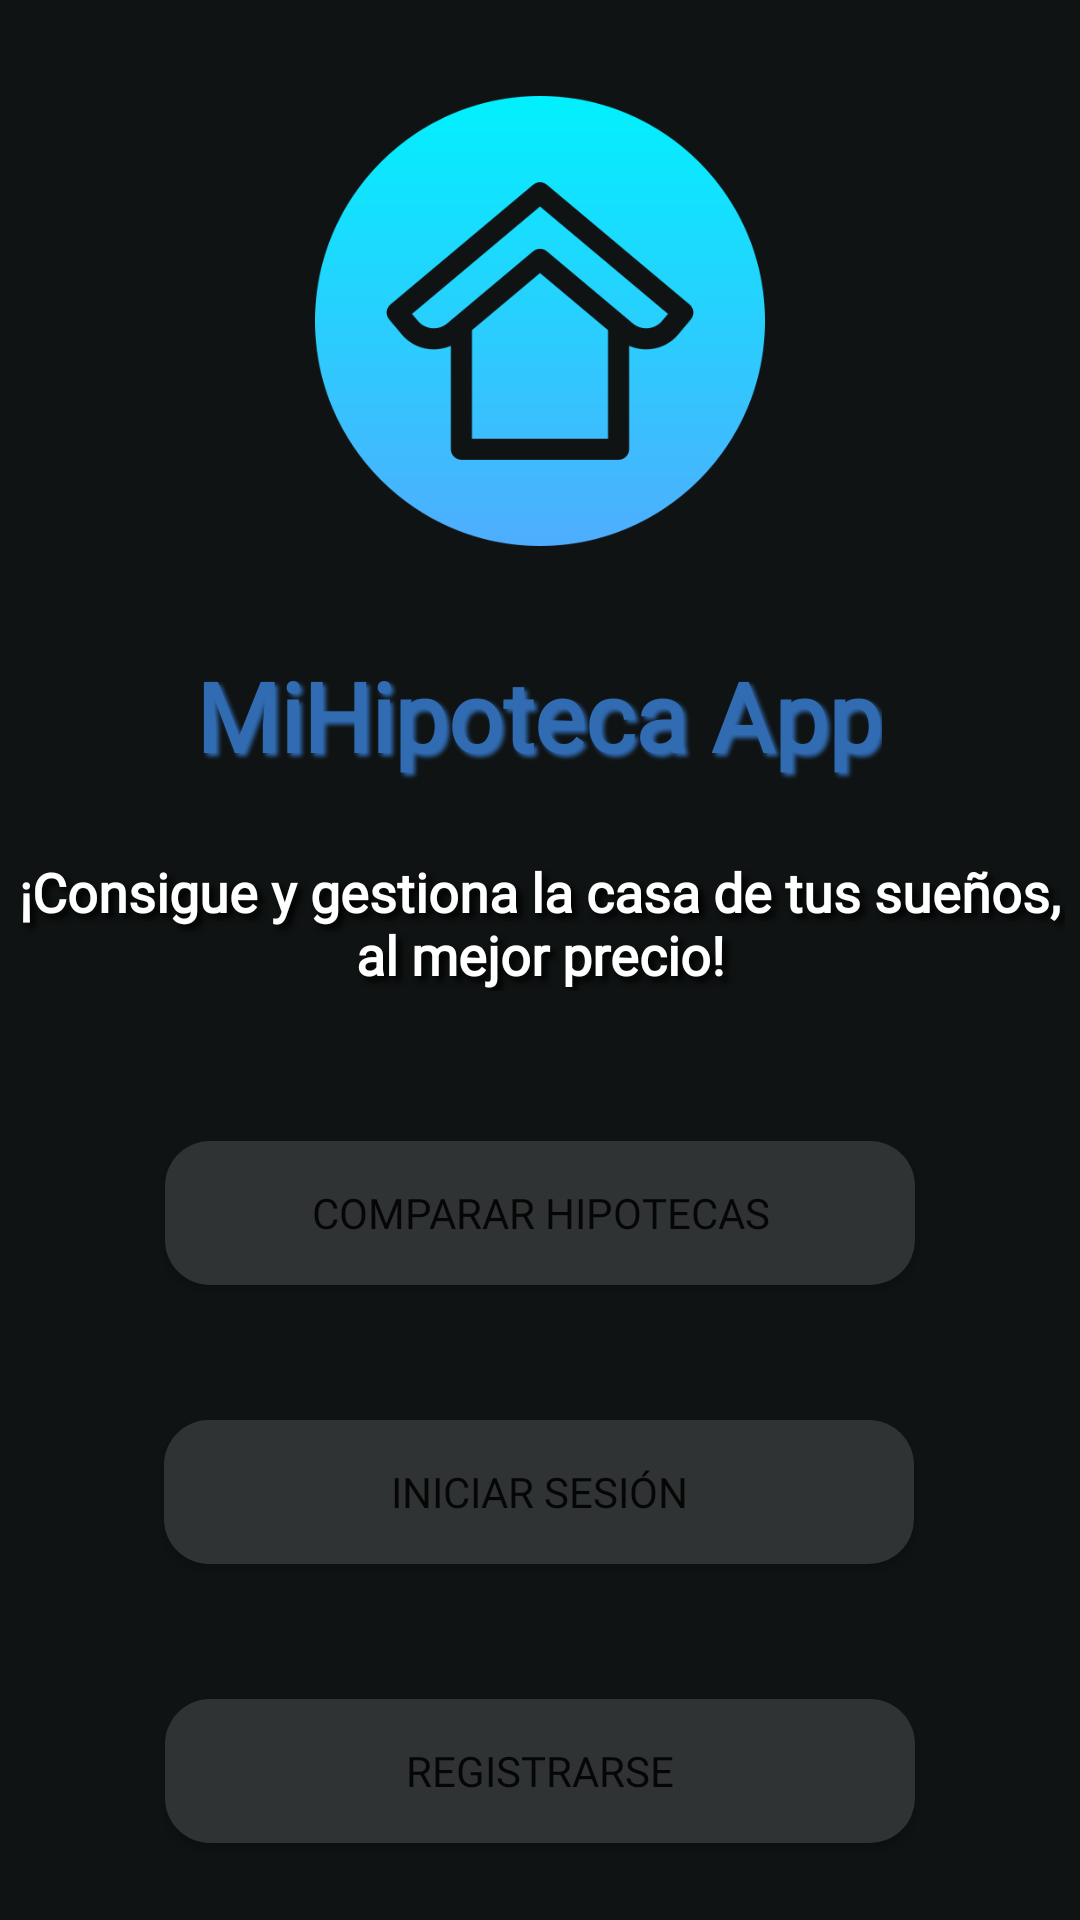

Here is an Android app screen rendered from its layout file. Give the layout XML and the strings, colors and styles it references.
<!-- AndroidManifest.xml: application theme Theme.MiHipotecaApp -->
<!-- res/layout/activity_main.xml -->
<?xml version="1.0" encoding="utf-8"?>
<androidx.constraintlayout.widget.ConstraintLayout xmlns:android="http://schemas.android.com/apk/res/android"
    xmlns:app="http://schemas.android.com/apk/res-auto"
    xmlns:tools="http://schemas.android.com/tools"
    android:layout_width="match_parent"
    android:layout_height="match_parent"
    tools:context=".MainActivity"
    android:background="@color/background_aplicacion">

    <ImageView
        android:id="@+id/imageView"
        android:layout_width="150dp"
        android:layout_height="150dp"
        android:layout_marginTop="32dp"
        android:scaleType="centerCrop"
        android:src="@drawable/logotipoaplicacion"
        app:layout_constraintEnd_toEndOf="parent"
        app:layout_constraintStart_toStartOf="parent"
        app:layout_constraintTop_toTopOf="parent" />

    <TextView
        android:id="@+id/textView2"
        android:layout_width="wrap_content"
        android:layout_height="wrap_content"
        android:layout_marginTop="35dp"
        android:text="@string/app_name"
        android:textSize="32sp"
        android:textStyle="bold"
        android:fontFamily="@font/text_bold"
        android:textColor="@color/titulo2"
        android:shadowColor="@color/dark_blue"
        android:shadowDx="3"
        android:shadowDy="3"
        android:shadowRadius="3"
        app:layout_constraintEnd_toEndOf="parent"
        app:layout_constraintHorizontal_bias="0.497"
        app:layout_constraintStart_toStartOf="parent"
        app:layout_constraintTop_toBottomOf="@+id/imageView" />


    <TextView
        android:id="@+id/textView8"
        android:layout_width="350dp"
        android:layout_height="wrap_content"
        android:fontFamily="@font/allerta"
        android:text="¡Consigue y gestiona la casa de tus sueños, al mejor precio!"
        android:textColor="@color/white"
        android:textAlignment="center"
        android:textSize="18sp"
        android:textStyle="bold"
        android:layout_marginTop="25dp"
        android:shadowColor="@color/black"
        android:shadowDx="5"
        android:shadowDy="5"
        android:shadowRadius="5"
        app:layout_constraintEnd_toEndOf="parent"
        app:layout_constraintStart_toStartOf="parent"
        app:layout_constraintTop_toBottomOf="@+id/textView2" />


    <Button
        android:id="@+id/btn_simular_pagina_inicio"
        android:layout_width="250dp"
        android:layout_height="wrap_content"
        android:layout_marginTop="50dp"
        android:background="@drawable/btn_bordes_redondos"
        android:text="@string/txt_btn_simular_hipoteca"
        android:fontFamily="@font/text_bold"
        app:layout_constraintEnd_toEndOf="parent"
        app:layout_constraintStart_toStartOf="parent"
        app:layout_constraintTop_toBottomOf="@+id/textView8" />

    <Button
        android:id="@+id/btn_iniciar_sesion_inicio"
        android:layout_width="250dp"
        android:layout_height="wrap_content"
        android:layout_marginTop="45dp"
        android:background="@drawable/btn_bordes_redondos"
        android:text="@string/txt_btn_iniciar_sesion"
        android:fontFamily="@font/text_bold"
        app:layout_constraintEnd_toEndOf="parent"
        app:layout_constraintHorizontal_bias="0.496"
        app:layout_constraintStart_toStartOf="parent"
        app:layout_constraintTop_toBottomOf="@+id/btn_simular_pagina_inicio" />

    <Button
        android:id="@+id/btn_registrarse_pagina_inicio"
        android:layout_width="250dp"
        android:layout_height="wrap_content"
        android:layout_marginTop="45dp"
        android:background="@drawable/btn_bordes_redondos"
        android:text="@string/txt_btn_registrarse"
        android:fontFamily="@font/text_bold"
        app:layout_constraintEnd_toEndOf="parent"
        app:layout_constraintStart_toStartOf="parent"
        app:layout_constraintTop_toBottomOf="@+id/btn_iniciar_sesion_inicio" />

</androidx.constraintlayout.widget.ConstraintLayout>
<!-- resources referenced by this layout -->
<resources>
  <color name="background_aplicacion">#101313</color>
  <color name="black">#FF000000</color>
  <color name="dark_blue">#316CB3</color>
  <color name="titulo2">#316CB3</color>
  <color name="white">#FFFFFFFF</color>
  <!-- drawable btn_bordes_redondos (drawable) -->
  <?xml version="1.0" encoding="utf-8"?>
  <selector xmlns:android="http://schemas.android.com/apk/res/android" >
      <item >
          <shape android:shape="rectangle"  >
              <corners android:radius="15dip" />
              <solid android:color="@color/purple_700"/>
          </shape>
      </item>
  </selector>
  <!-- drawable logotipoaplicacion: png bitmap (drawable, 25618 bytes) -->
  <string name="app_name">MiHipoteca App</string>
  <string name="txt_btn_iniciar_sesion">INICIAR SESIÓN</string>
  <string name="txt_btn_registrarse">REGISTRARSE</string>
  <string name="txt_btn_simular_hipoteca">COMPARAR HIPOTECAS</string>
  <style name="Theme.MiHipotecaApp" parent="Theme.MaterialComponents.DayNight.NoActionBar">
          
          <item name="colorPrimary">@color/dark_blue</item>
          <item name="colorPrimaryVariant">@color/purple_700</item>
          <item name="colorOnPrimary">@color/white</item>
          
          <item name="colorSecondary">@color/teal_200</item>
          <item name="colorSecondaryVariant">@color/teal_700</item>
          <item name="colorOnSecondary">@color/black</item>
          
          <item name="android:statusBarColor">?attr/colorPrimaryVariant</item>
          
      </style>
  <color name="purple_700">#2F3333</color>
  <color name="teal_200">#316CB3</color>
  <color name="teal_700">#316CB3</color>
</resources>
